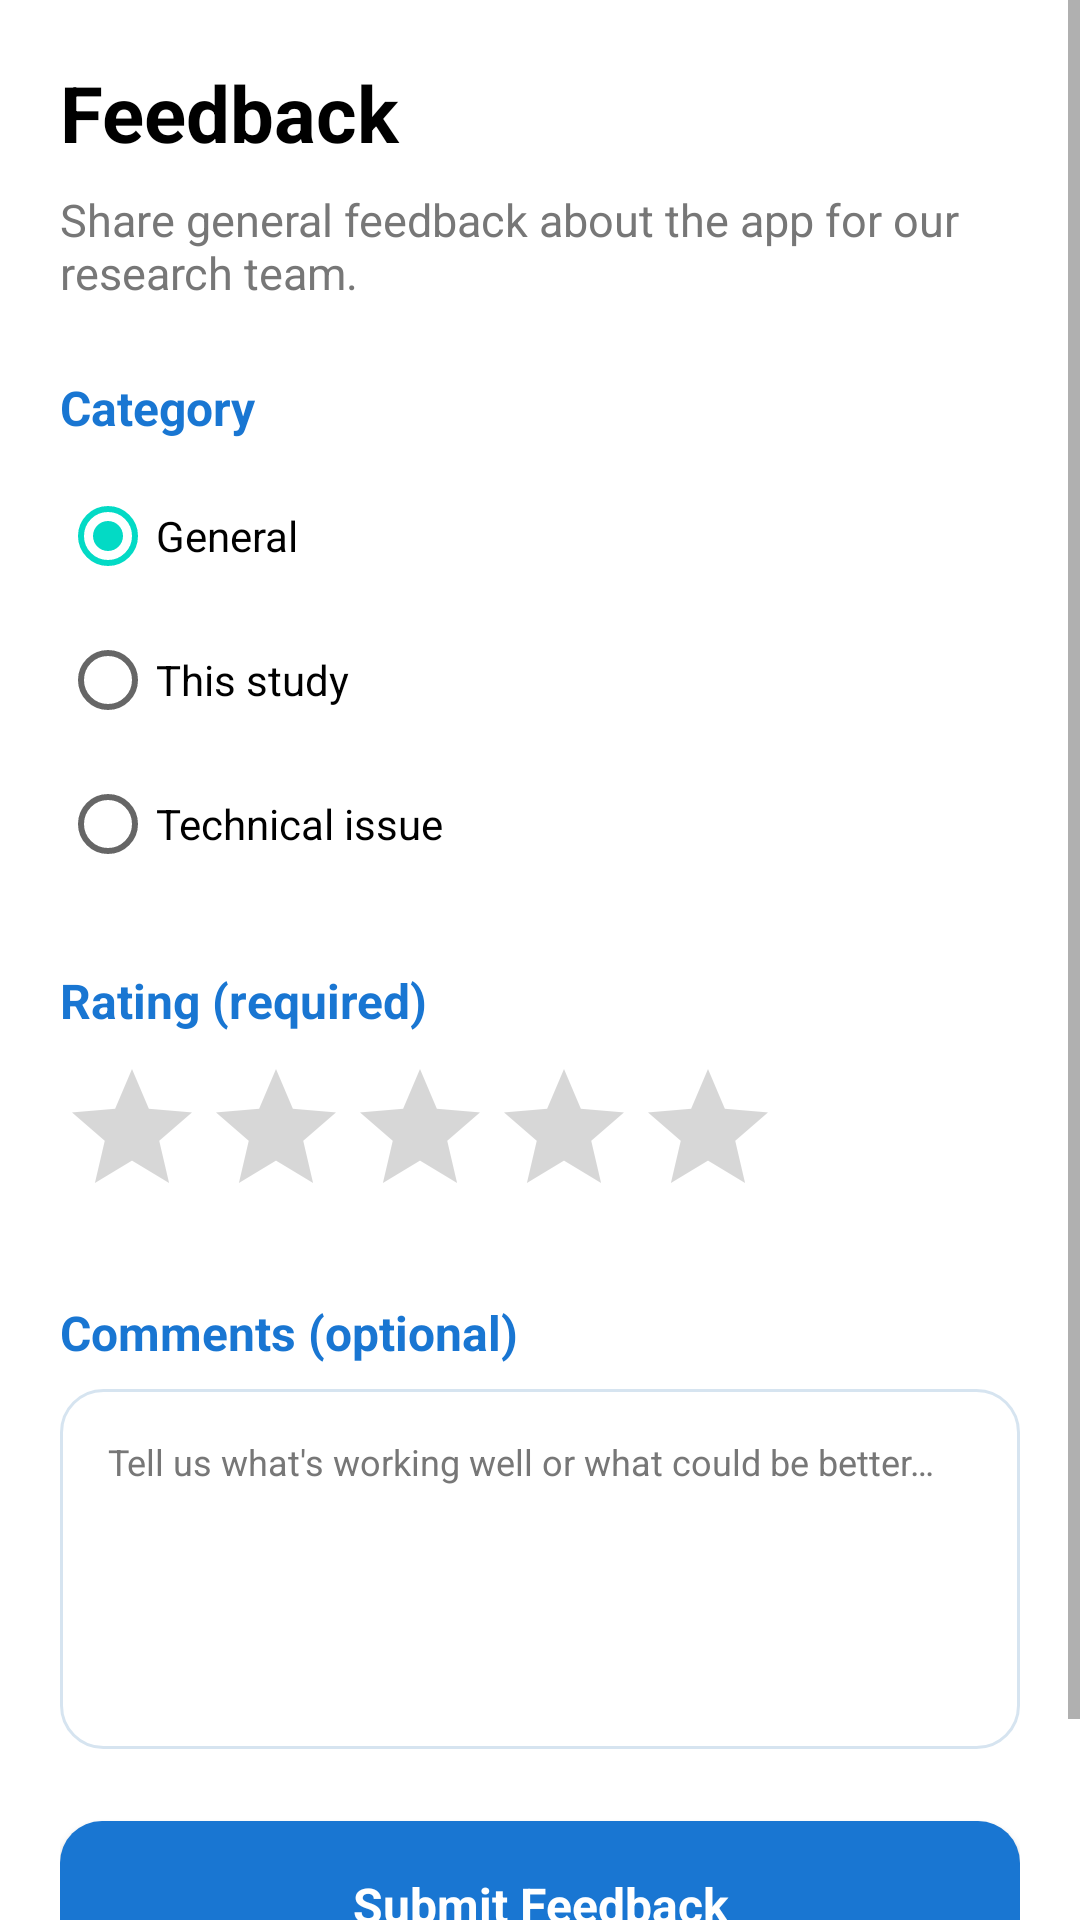

Here is an Android app screen rendered from its layout file. Give the layout XML and the strings, colors and styles it references.
<!-- AndroidManifest.xml: application theme Theme.MyApplication -->
<!-- res/layout/activity_feedback.xml -->
<?xml version="1.0" encoding="utf-8"?>
<androidx.constraintlayout.widget.ConstraintLayout
    xmlns:android="http://schemas.android.com/apk/res/android"
    xmlns:app="http://schemas.android.com/apk/res-auto"
    android:layout_width="match_parent"
    android:layout_height="match_parent">

    <ProgressBar
        android:id="@+id/feedbackProgress"
        android:layout_width="wrap_content"
        android:layout_height="wrap_content"
        android:visibility="gone"
        app:layout_constraintBottom_toBottomOf="parent"
        app:layout_constraintEnd_toEndOf="parent"
        app:layout_constraintStart_toStartOf="parent"
        app:layout_constraintTop_toTopOf="parent" />

    <ScrollView
        android:id="@+id/feedbackScroll"
        android:layout_width="match_parent"
        android:layout_height="match_parent"
        android:fillViewport="true">

        <LinearLayout
            android:layout_width="match_parent"
            android:layout_height="wrap_content"
            android:orientation="vertical"
            android:padding="@dimen/screen_padding_horizontal">

            <TextView
                android:layout_width="match_parent"
                android:layout_height="wrap_content"
                android:text="@string/feedback_heading"
                android:textColor="@color/black"
                android:textSize="26sp"
                android:textStyle="bold" />

            <TextView
                android:id="@+id/feedbackContext"
                android:layout_width="match_parent"
                android:layout_height="wrap_content"
                android:layout_marginTop="@dimen/space_8"
                android:text="@string/feedback_context_general"
                android:textColor="@color/hint_grey"
                android:textSize="15sp" />

            <TextView
                style="@style/App.Label"
                android:layout_marginTop="@dimen/space_24"
                android:text="@string/feedback_category_label" />

            <RadioGroup
                android:id="@+id/feedbackCategoryGroup"
                android:layout_width="match_parent"
                android:layout_height="wrap_content"
                android:orientation="vertical">

                <RadioButton
                    android:id="@+id/categoryGeneral"
                    android:layout_width="wrap_content"
                    android:layout_height="wrap_content"
                    android:checked="true"
                    android:text="@string/feedback_category_general" />

                <RadioButton
                    android:id="@+id/categoryStudy"
                    android:layout_width="wrap_content"
                    android:layout_height="wrap_content"
                    android:text="@string/feedback_category_study" />

                <RadioButton
                    android:id="@+id/categoryTechnical"
                    android:layout_width="wrap_content"
                    android:layout_height="wrap_content"
                    android:text="@string/feedback_category_technical" />

            </RadioGroup>

            <TextView
                style="@style/App.Label"
                android:layout_marginTop="@dimen/space_24"
                android:text="@string/feedback_rating_label" />

            <RatingBar
                android:id="@+id/feedbackRating"
                style="?android:attr/ratingBarStyle"
                android:layout_width="wrap_content"
                android:layout_height="wrap_content"
                android:layout_gravity="start"
                android:numStars="5"
                android:stepSize="1"
                android:rating="0" />

            <TextView
                style="@style/App.Label"
                android:layout_marginTop="@dimen/space_24"
                android:text="@string/feedback_comment_label" />

            <EditText
                android:id="@+id/feedbackComment"
                style="@style/App.RoundedInput"
                android:layout_height="120dp"
                android:gravity="top|start"
                android:hint="@string/feedback_comment_hint"
                android:inputType="textMultiLine|textCapSentences"
                android:autofillHints="" />

            <TextView
                android:id="@+id/feedbackMessage"
                android:layout_width="match_parent"
                android:layout_height="wrap_content"
                android:layout_marginTop="@dimen/space_12"
                android:textColor="@color/leave_red"
                android:textSize="14sp"
                android:visibility="gone" />

            <Button
                android:id="@+id/btnSubmitFeedback"
                style="@style/App.PrimaryButton"
                android:layout_marginTop="@dimen/space_24"
                android:layout_marginBottom="@dimen/space_32"
                android:text="@string/feedback_submit" />

        </LinearLayout>

    </ScrollView>

</androidx.constraintlayout.widget.ConstraintLayout>
<!-- resources referenced by this layout -->
<resources>
  <color name="black">#FF000000</color>
  <color name="hint_grey">#777777</color>
  <color name="leave_red">#C62828</color>
  <dimen name="screen_padding_horizontal">20dp</dimen>
  <dimen name="space_12">12dp</dimen>
  <dimen name="space_24">24dp</dimen>
  <dimen name="space_32">32dp</dimen>
  <dimen name="space_8">8dp</dimen>
  <string name="feedback_category_general">General</string>
  <string name="feedback_category_label">Category</string>
  <string name="feedback_category_study">This study</string>
  <string name="feedback_category_technical">Technical issue</string>
  <string name="feedback_comment_hint">Tell us what\'s working well or what could be better…</string>
  <string name="feedback_comment_label">Comments (optional)</string>
  <string name="feedback_context_general">Share general feedback about the app for our research team.</string>
  <string name="feedback_heading">Feedback</string>
  <string name="feedback_rating_label">Rating (required)</string>
  <string name="feedback_submit">Submit Feedback</string>
  <style name="App.Label">
          <item name="android:textColor">@color/sky_blue_dark</item>
          <item name="android:textStyle">bold</item>
          <item name="android:textSize">16sp</item>
          <item name="android:layout_width">wrap_content</item>
          <item name="android:layout_height">wrap_content</item>
          <item name="android:layout_marginBottom">@dimen/space_8</item>
      </style>
  <style name="App.PrimaryButton">
          <item name="android:layout_width">match_parent</item>
          <item name="android:layout_height">@dimen/field_height</item>
          <item name="android:background">@drawable/rounded_button</item>
  
          
          <item name="android:backgroundTint">@null</item>
          <item name="android:backgroundTintMode">add</item>
  
          <item name="android:textColor">@color/white</item>
          <item name="android:textSize">16sp</item>
          <item name="android:textStyle">bold</item>
      </style>
  <style name="App.RoundedInput">
          <item name="android:layout_width">match_parent</item>
          <item name="android:layout_height">@dimen/field_height</item>
          <item name="android:background">@drawable/rounded_input</item>
          <item name="android:padding">@dimen/field_padding</item>
          <item name="android:textSize">12sp</item>
          <item name="android:textColor">@color/black</item>
          <item name="android:textColorHint">@color/hint_grey</item>
      </style>
  <color name="sky_blue_dark">#1976D2</color>
  <dimen name="field_height">56dp</dimen>
  <!-- drawable rounded_button (drawable) -->
  <?xml version="1.0" encoding="utf-8"?>
  <shape xmlns:android="http://schemas.android.com/apk/res/android">
  <solid android:color="@color/sky_blue_dark" />
  <corners android:radius="@dimen/corner_radius" />
  </shape>
  <color name="white">#FFFFFFFF</color>
  <!-- drawable rounded_input (drawable) -->
  <?xml version="1.0" encoding="utf-8"?>
  <shape xmlns:android="http://schemas.android.com/apk/res/android">
  <solid android:color="@color/input_fill" />
  <stroke
      android:width="1dp"
      android:color="@color/input_stroke" />
  <corners android:radius="@dimen/corner_radius" />
  </shape>
  <dimen name="field_padding">16dp</dimen>
  <color name="sky_blue">#4FC3F7</color>
  <color name="teal_200">#FF03DAC5</color>
  <color name="teal_700">#FF018786</color>
  <dimen name="corner_radius">14dp</dimen>
  <color name="input_fill">#FFFFFF</color>
  <color name="input_stroke">#D6E4F0</color>
</resources>
